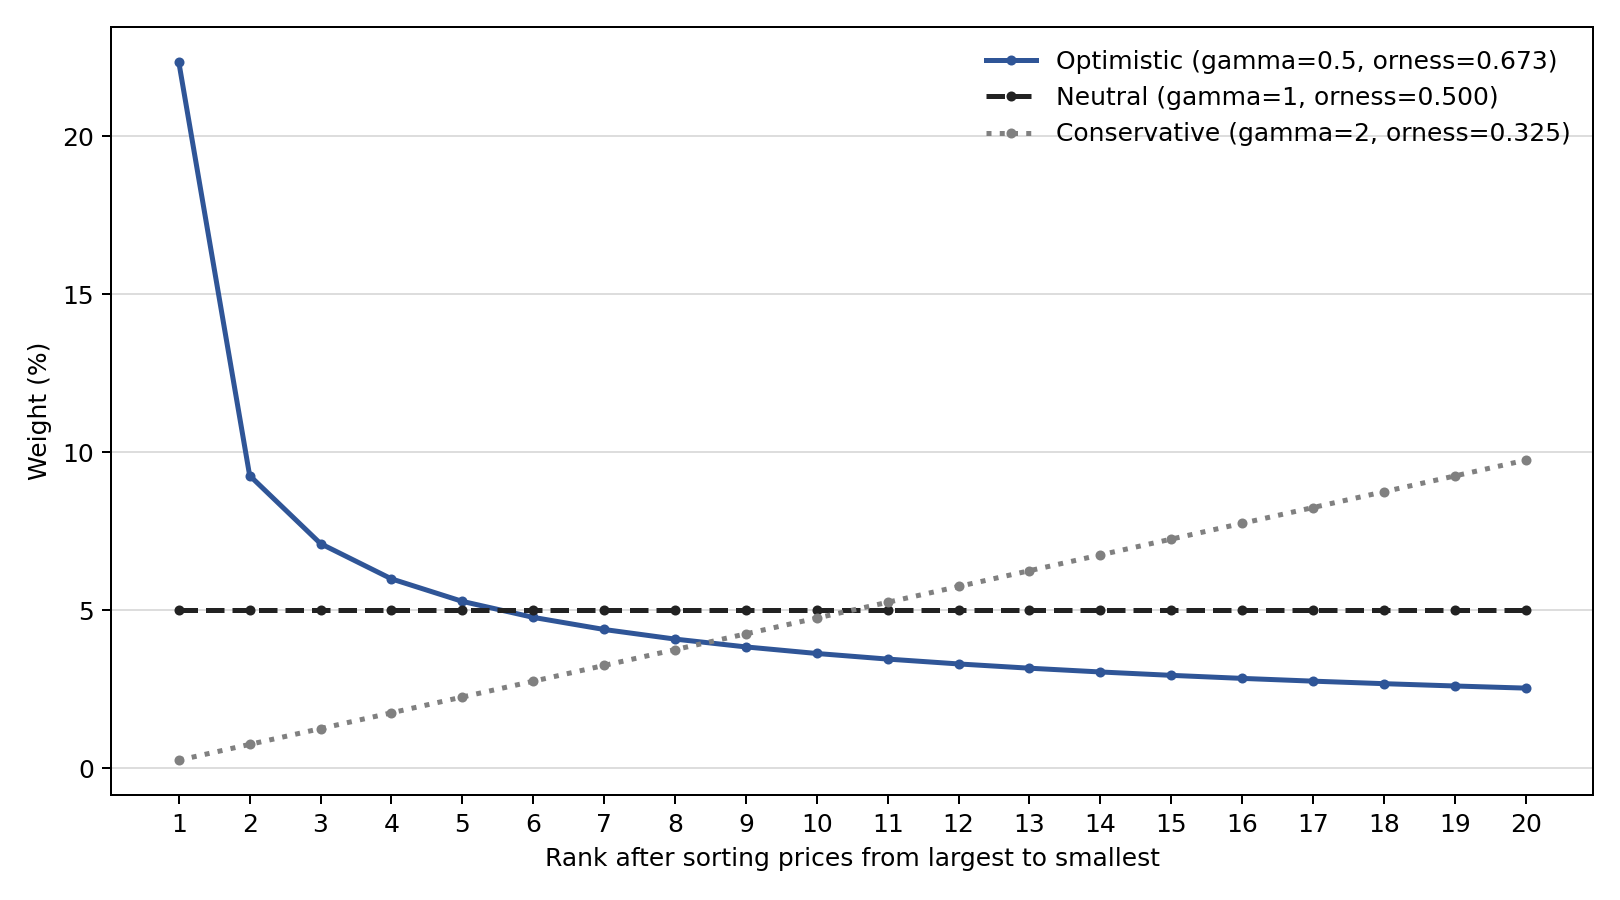

The file beside this chart, header and first rows:
profile, rank, gamma, rank_meaning, weight, orness
optimistic, 1, 0.5, largest, 0.2236, 0.6731
optimistic, 2, 0.5, ordered value, 0.09262, 0.6731
optimistic, 3, 0.5, ordered value, 0.07107, 0.6731
optimistic, 4, 0.5, ordered value, 0.05992, 0.6731
optimistic, 5, 0.5, ordered value, 0.05279, 0.6731
optimistic, 6, 0.5, ordered value, 0.04772, 0.6731
optimistic, 7, 0.5, ordered value, 0.04389, 0.6731
optimistic, 8, 0.5, ordered value, 0.04085, 0.6731
optimistic, 9, 0.5, ordered value, 0.03836, 0.6731
optimistic, 10, 0.5, ordered value, 0.03629, 0.6731
optimistic, 11, 0.5, ordered value, 0.03451, 0.6731
optimistic, 12, 0.5, ordered value, 0.03298, 0.6731
optimistic, 13, 0.5, ordered value, 0.03163, 0.6731
optimistic, 14, 0.5, ordered value, 0.03043, 0.6731
optimistic, 15, 0.5, ordered value, 0.02937, 0.6731
optimistic, 16, 0.5, ordered value, 0.0284, 0.6731
optimistic, 17, 0.5, ordered value, 0.02753, 0.6731
optimistic, 18, 0.5, ordered value, 0.02673, 0.6731
optimistic, 19, 0.5, ordered value, 0.026, 0.6731
optimistic, 20, 0.5, smallest, 0.02532, 0.6731
neutral, 1, 1.0, largest, 0.05, 0.5
neutral, 2, 1.0, ordered value, 0.05, 0.5
neutral, 3, 1.0, ordered value, 0.05, 0.5
neutral, 4, 1.0, ordered value, 0.05, 0.5
neutral, 5, 1.0, ordered value, 0.05, 0.5
neutral, 6, 1.0, ordered value, 0.05, 0.5
neutral, 7, 1.0, ordered value, 0.05, 0.5
neutral, 8, 1.0, ordered value, 0.05, 0.5
neutral, 9, 1.0, ordered value, 0.05, 0.5
neutral, 10, 1.0, ordered value, 0.05, 0.5
neutral, 11, 1.0, ordered value, 0.05, 0.5
neutral, 12, 1.0, ordered value, 0.05, 0.5
neutral, 13, 1.0, ordered value, 0.05, 0.5
neutral, 14, 1.0, ordered value, 0.05, 0.5
neutral, 15, 1.0, ordered value, 0.05, 0.5
neutral, 16, 1.0, ordered value, 0.05, 0.5
neutral, 17, 1.0, ordered value, 0.05, 0.5
neutral, 18, 1.0, ordered value, 0.05, 0.5
neutral, 19, 1.0, ordered value, 0.05, 0.5
neutral, 20, 1.0, smallest, 0.05, 0.5
conservative, 1, 2.0, largest, 0.0025, 0.325
conservative, 2, 2.0, ordered value, 0.0075, 0.325
conservative, 3, 2.0, ordered value, 0.0125, 0.325
conservative, 4, 2.0, ordered value, 0.0175, 0.325
conservative, 5, 2.0, ordered value, 0.0225, 0.325
conservative, 6, 2.0, ordered value, 0.0275, 0.325
conservative, 7, 2.0, ordered value, 0.0325, 0.325
conservative, 8, 2.0, ordered value, 0.0375, 0.325
conservative, 9, 2.0, ordered value, 0.0425, 0.325
conservative, 10, 2.0, ordered value, 0.0475, 0.325
conservative, 11, 2.0, ordered value, 0.0525, 0.325
conservative, 12, 2.0, ordered value, 0.0575, 0.325
conservative, 13, 2.0, ordered value, 0.0625, 0.325
conservative, 14, 2.0, ordered value, 0.0675, 0.325
conservative, 15, 2.0, ordered value, 0.0725, 0.325
conservative, 16, 2.0, ordered value, 0.0775, 0.325
conservative, 17, 2.0, ordered value, 0.0825, 0.325
conservative, 18, 2.0, ordered value, 0.0875, 0.325
conservative, 19, 2.0, ordered value, 0.0925, 0.325
conservative, 20, 2.0, smallest, 0.0975, 0.325
